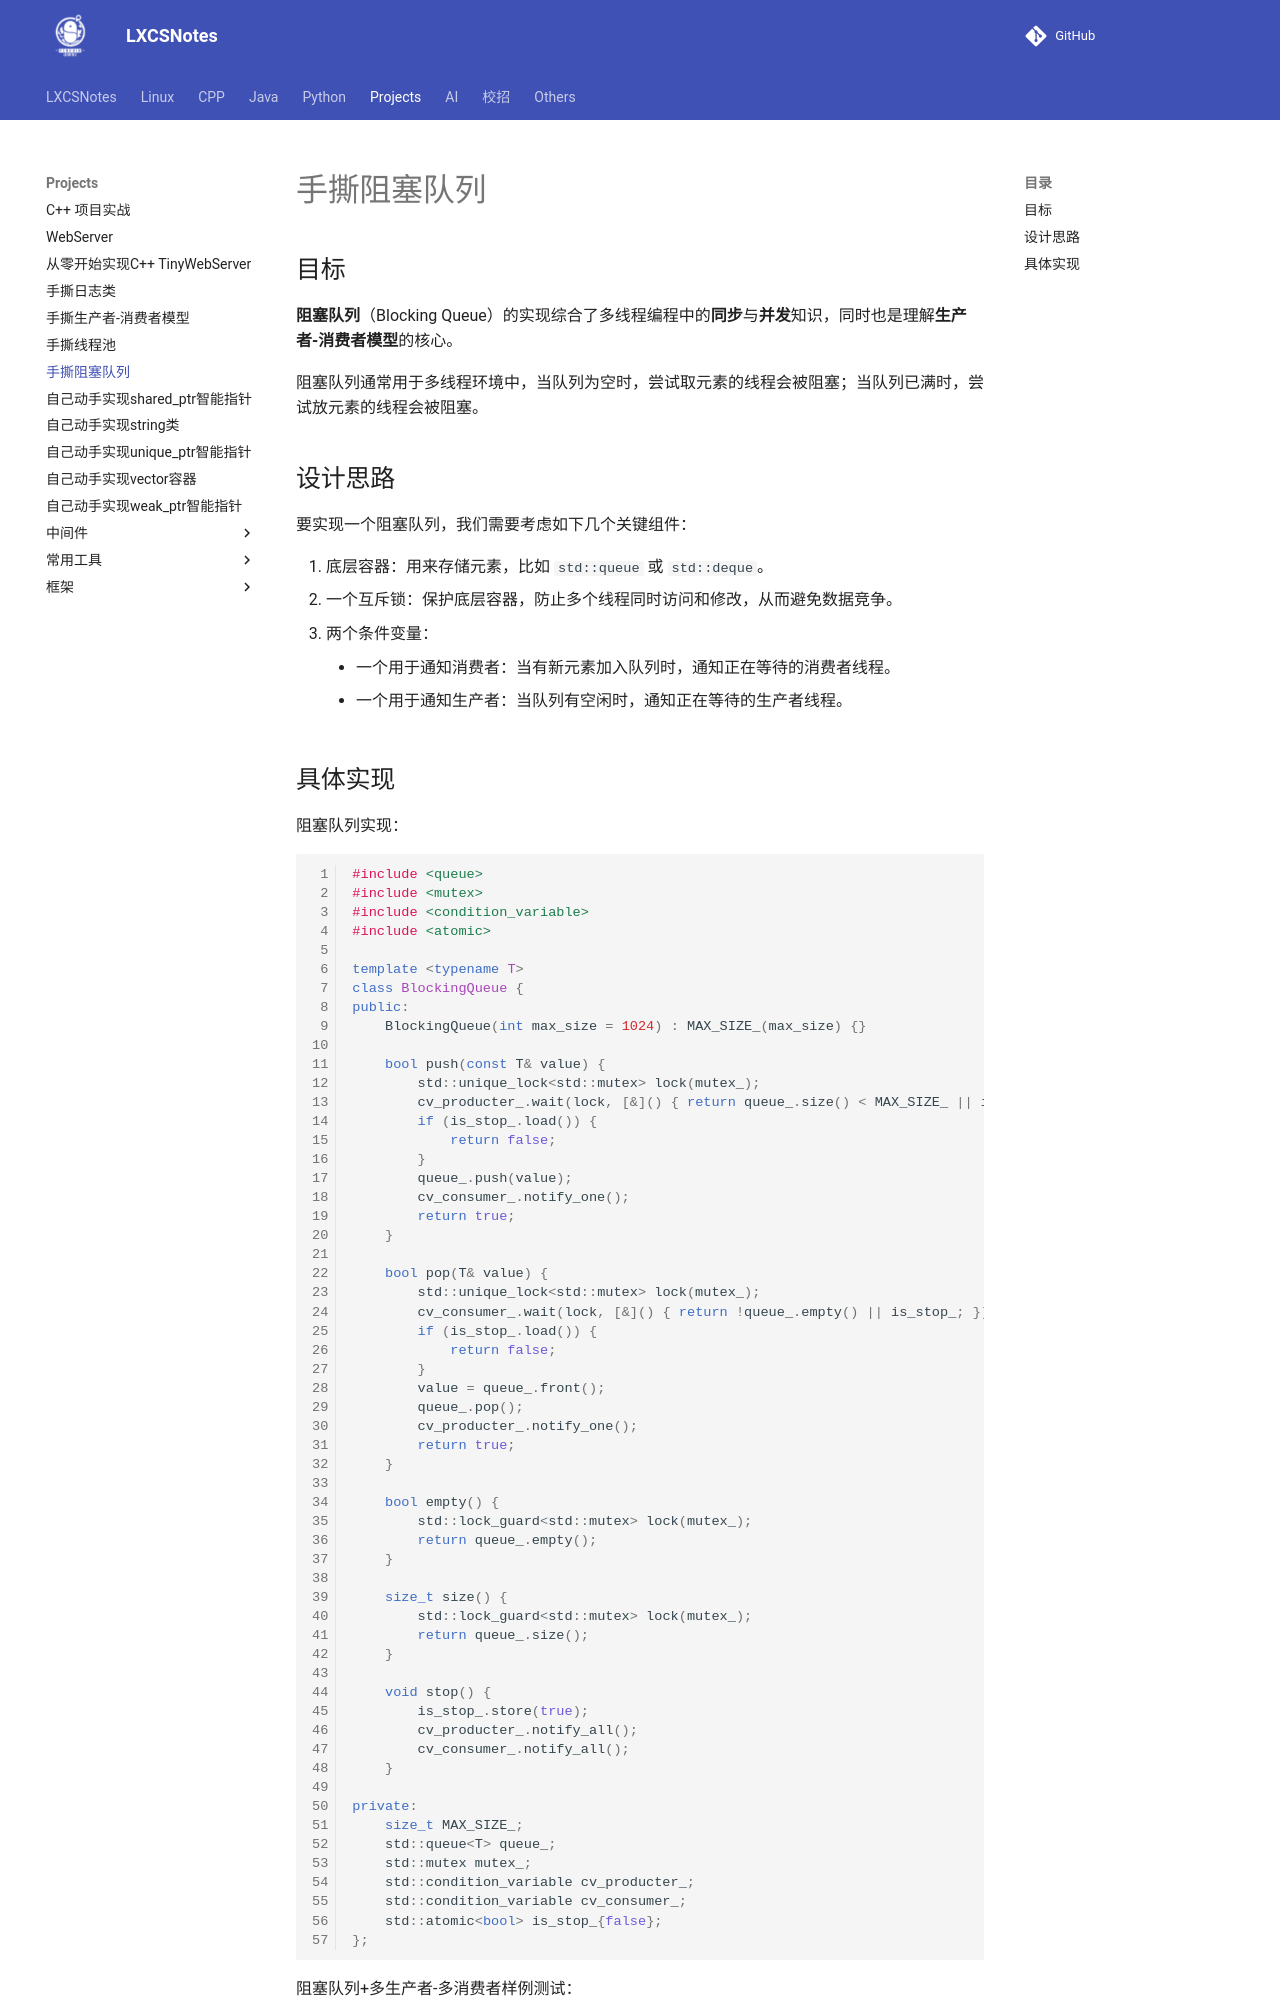

repository: A-Egoist/LXCSNotes · page: Projects/手撕阻塞队列/index.html · generator: mkdocs

# 手撕阻塞队列

## 目标

**阻塞队列**（Blocking Queue）的实现综合了多线程编程中的**同步**与**并发**知识，同时也是理解**生产者-消费者模型**的核心。

阻塞队列通常用于多线程环境中，当队列为空时，尝试取元素的线程会被阻塞；当队列已满时，尝试放元素的线程会被阻塞。



## 设计思路

要实现一个阻塞队列，我们需要考虑如下几个关键组件：

1.   底层容器：用来存储元素，比如 `std::queue` 或 `std::deque`。
2.   一个互斥锁：保护底层容器，防止多个线程同时访问和修改，从而避免数据竞争。
3.   两个条件变量：
     *   一个用于通知消费者：当有新元素加入队列时，通知正在等待的消费者线程。
     *   一个用于通知生产者：当队列有空闲时，通知正在等待的生产者线程。
